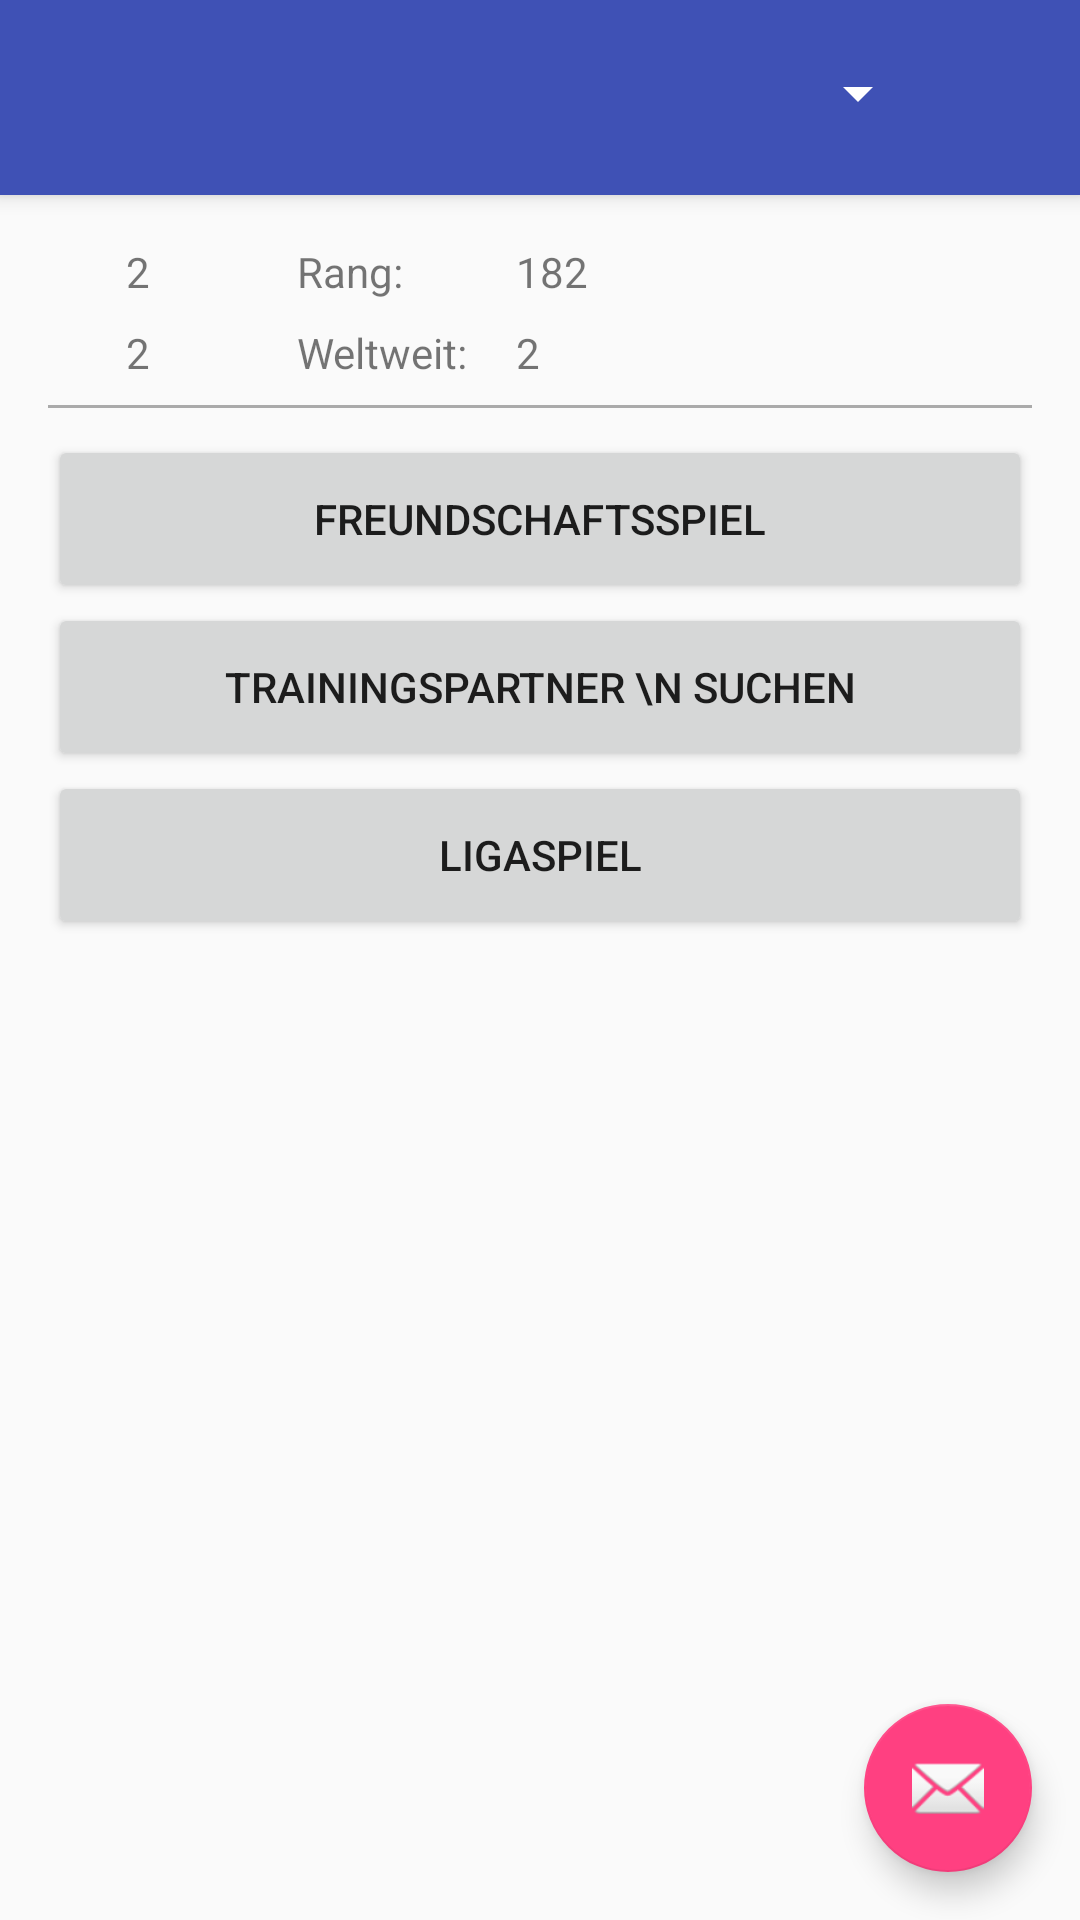

Produce the Android XML layout that renders to this screen, including the resource entries it uses.
<!-- AndroidManifest.xml: application theme AppTheme -->
<!-- res/layout/activity_sportart.xml -->
<?xml version="1.0" encoding="utf-8"?>
<android.support.design.widget.CoordinatorLayout xmlns:android="http://schemas.android.com/apk/res/android"
    xmlns:app="http://schemas.android.com/apk/res-auto"
    xmlns:tools="http://schemas.android.com/tools"
    android:layout_width="match_parent"
    android:layout_height="match_parent"
    android:fitsSystemWindows="true"
    tools:context="com.example.korbi.interface32.Sportart">

    <android.support.design.widget.FloatingActionButton
        android:id="@+id/fab"
        android:layout_width="wrap_content"
        android:layout_height="wrap_content"
        android:layout_gravity="bottom|end"
        android:layout_margin="@dimen/fab_margin"
        app:srcCompat="@android:drawable/ic_dialog_email" />

    <include layout="@layout/content_sportart" />

    <android.support.design.widget.AppBarLayout
        android:layout_width="match_parent"
        android:layout_height="65dp"
        android:theme="@style/AppTheme.AppBarOverlay">

        <android.support.v7.widget.Toolbar
            android:id="@+id/toolbar"
            android:layout_width="match_parent"
            app:theme="@style/ThemeOverlay.AppCompat.Dark.ActionBar"
            android:layout_height="wrap_content"
            android:background="?attr/colorPrimary"
            app:popupTheme="@style/AppTheme.PopupOverlay">

        <Spinner
            android:id="@+id/spinner2"
            android:layout_width="match_parent"
            android:layout_height="46dp"
            app:popupTheme="@style/ThemeOverlay.AppCompat.Light"
            android:layout_marginRight="50dp"
            android:layout_marginLeft="50dp"
            android:layout_marginTop="8dp"
            android:gravity="center"

            />
        </android.support.v7.widget.Toolbar>

    </android.support.design.widget.AppBarLayout>

</android.support.design.widget.CoordinatorLayout>
<!-- res/layout/content_sportart.xml (included above) -->
<?xml version="1.0" encoding="utf-8"?>
<RelativeLayout xmlns:android="http://schemas.android.com/apk/res/android"
    xmlns:app="http://schemas.android.com/apk/res-auto"
    xmlns:tools="http://schemas.android.com/tools"
    android:id="@+id/content_sportart"
    android:layout_width="match_parent"
    android:layout_height="match_parent"
    android:paddingBottom="@dimen/activity_vertical_margin"
    android:paddingLeft="@dimen/activity_horizontal_margin"
    android:paddingRight="@dimen/activity_horizontal_margin"
    android:paddingTop="@dimen/activity_vertical_margin"
    app:layout_behavior="@string/appbar_scrolling_view_behavior"
    tools:context="com.example.korbi.interface32.Sportart"
    tools:showIn="@layout/activity_sportart">

    <RelativeLayout
        android:id="@+id/layout_top"
        android:layout_width="match_parent"
        android:layout_height="64dp"
        android:layout_alignParentLeft="true"
        android:layout_alignParentStart="true"
        android:layout_alignParentTop="true">

        <ImageView
            android:id="@+id/image_pokal"
            android:layout_width="18dp"
            android:layout_height="18dp"
            android:layout_alignParentLeft="true"
            android:layout_alignParentTop="true"
            android:layout_marginBottom="8dp"
            android:layout_marginTop="1dp"
            android:src="@drawable/pokal" />

        <TextView
            android:id="@+id/textview_siege"
            android:layout_width="25dp"
            android:layout_height="wrap_content"
            android:layout_marginBottom="8dp"
            android:layout_marginLeft="8dp"
            android:layout_toEndOf="@+id/image_pokal"
            android:layout_toRightOf="@+id/image_pokal"
            android:text="2"
            android:textSize="14sp" />

        <TextView
            android:id="@+id/textiview_rang"
            android:layout_width="65dp"
            android:layout_height="wrap_content"
            android:layout_marginLeft="32dp"
            android:layout_toEndOf="@+id/textview_siege"
            android:text="Rang: " />

        <TextView
            android:id="@+id/textview_rang2"
            android:layout_width="wrap_content"
            android:layout_height="wrap_content"
            android:layout_marginBottom="8dp"
            android:layout_marginLeft="8dp"
            android:layout_toEndOf="@+id/textiview_rang"
            android:text="182" />


        <ImageView
            android:id="@+id/image_iks"
            android:layout_width="18dp"
            android:layout_height="18dp"
            android:layout_alignParentLeft="true"
            android:layout_below="@+id/image_pokal"
            android:layout_marginTop="1dp"
            android:src="@drawable/rotesx" />

        <TextView
            android:id="@+id/textiview_niederlage"
            android:layout_width="25dp"
            android:layout_height="wrap_content"
            android:layout_below="@+id/textview_siege"
            android:layout_marginLeft="8dp"
            android:layout_toEndOf="@+id/image_iks"
            android:layout_toRightOf="@+id/image_iks"
            android:text="2"
            android:textSize="14sp" />

        <TextView
            android:id="@+id/textview_weltw"
            android:layout_width="65dp"
            android:layout_height="wrap_content"
            android:layout_below="@+id/textview_siege"
            android:layout_marginLeft="32dp"
            android:layout_toEndOf="@+id/textiview_niederlage"
            android:layout_toRightOf="@+id/textiview_niederlage"
            android:text="Weltweit: "
            android:textSize="14sp" />

        <TextView
            android:id="@+id/textview_weltweit"
            android:layout_width="wrap_content"
            android:layout_height="wrap_content"
            android:layout_below="@+id/textview_rang2"
            android:layout_marginLeft="8dp"
            android:layout_toEndOf="@+id/textview_weltw"
            android:layout_toRightOf="@+id/textview_weltw"
            android:text="2"
            android:textSize="14sp" />

        <View
            android:layout_width="match_parent"
            android:layout_height="1dp"
            android:layout_below="@+id/textview_weltw"
            android:layout_marginTop="8dp"
            android:background="@android:color/darker_gray" />


    </RelativeLayout>

    <LinearLayout
        android:layout_width="match_parent"
        android:layout_height="match_parent"
        android:layout_below="@+id/layout_top"
        android:orientation="vertical">

        <Button
            android:layout_width="match_parent"
            android:layout_height="56dp"
            android:onClick="freund"
            android:text="Freundschaftsspiel" />

        <Button
            android:id="@+id/button"
            android:layout_width="match_parent"
            android:layout_height="56dp"
            android:text="Trainingspartner \n suchen" />

        <Button
            android:id="@+id/button2"
            android:layout_width="match_parent"
            android:layout_height="56dp"
            android:text="Ligaspiel" />

    </LinearLayout>
</RelativeLayout>
<!-- resources referenced by this layout -->
<resources>
  <dimen name="activity_horizontal_margin">16dp</dimen>
  <dimen name="activity_vertical_margin">16dp</dimen>
  <dimen name="fab_margin">16dp</dimen>
  <style name="AppTheme.AppBarOverlay" parent="ThemeOverlay.AppCompat.Dark.ActionBar" />
  <style name="AppTheme.PopupOverlay" parent="ThemeOverlay.AppCompat.Light" />
  <style name="AppTheme" parent="Theme.AppCompat.Light.DarkActionBar">
          
          <item name="colorPrimary">@color/colorPrimary</item>
          <item name="colorPrimaryDark">@color/colorPrimaryDark</item>
          <item name="colorAccent">@color/colorAccent</item>
      </style>
  <color name="colorPrimary">#3F51B5</color>
  <color name="colorPrimaryDark">#303F9F</color>
  <color name="colorAccent">#FF4081</color>
</resources>
